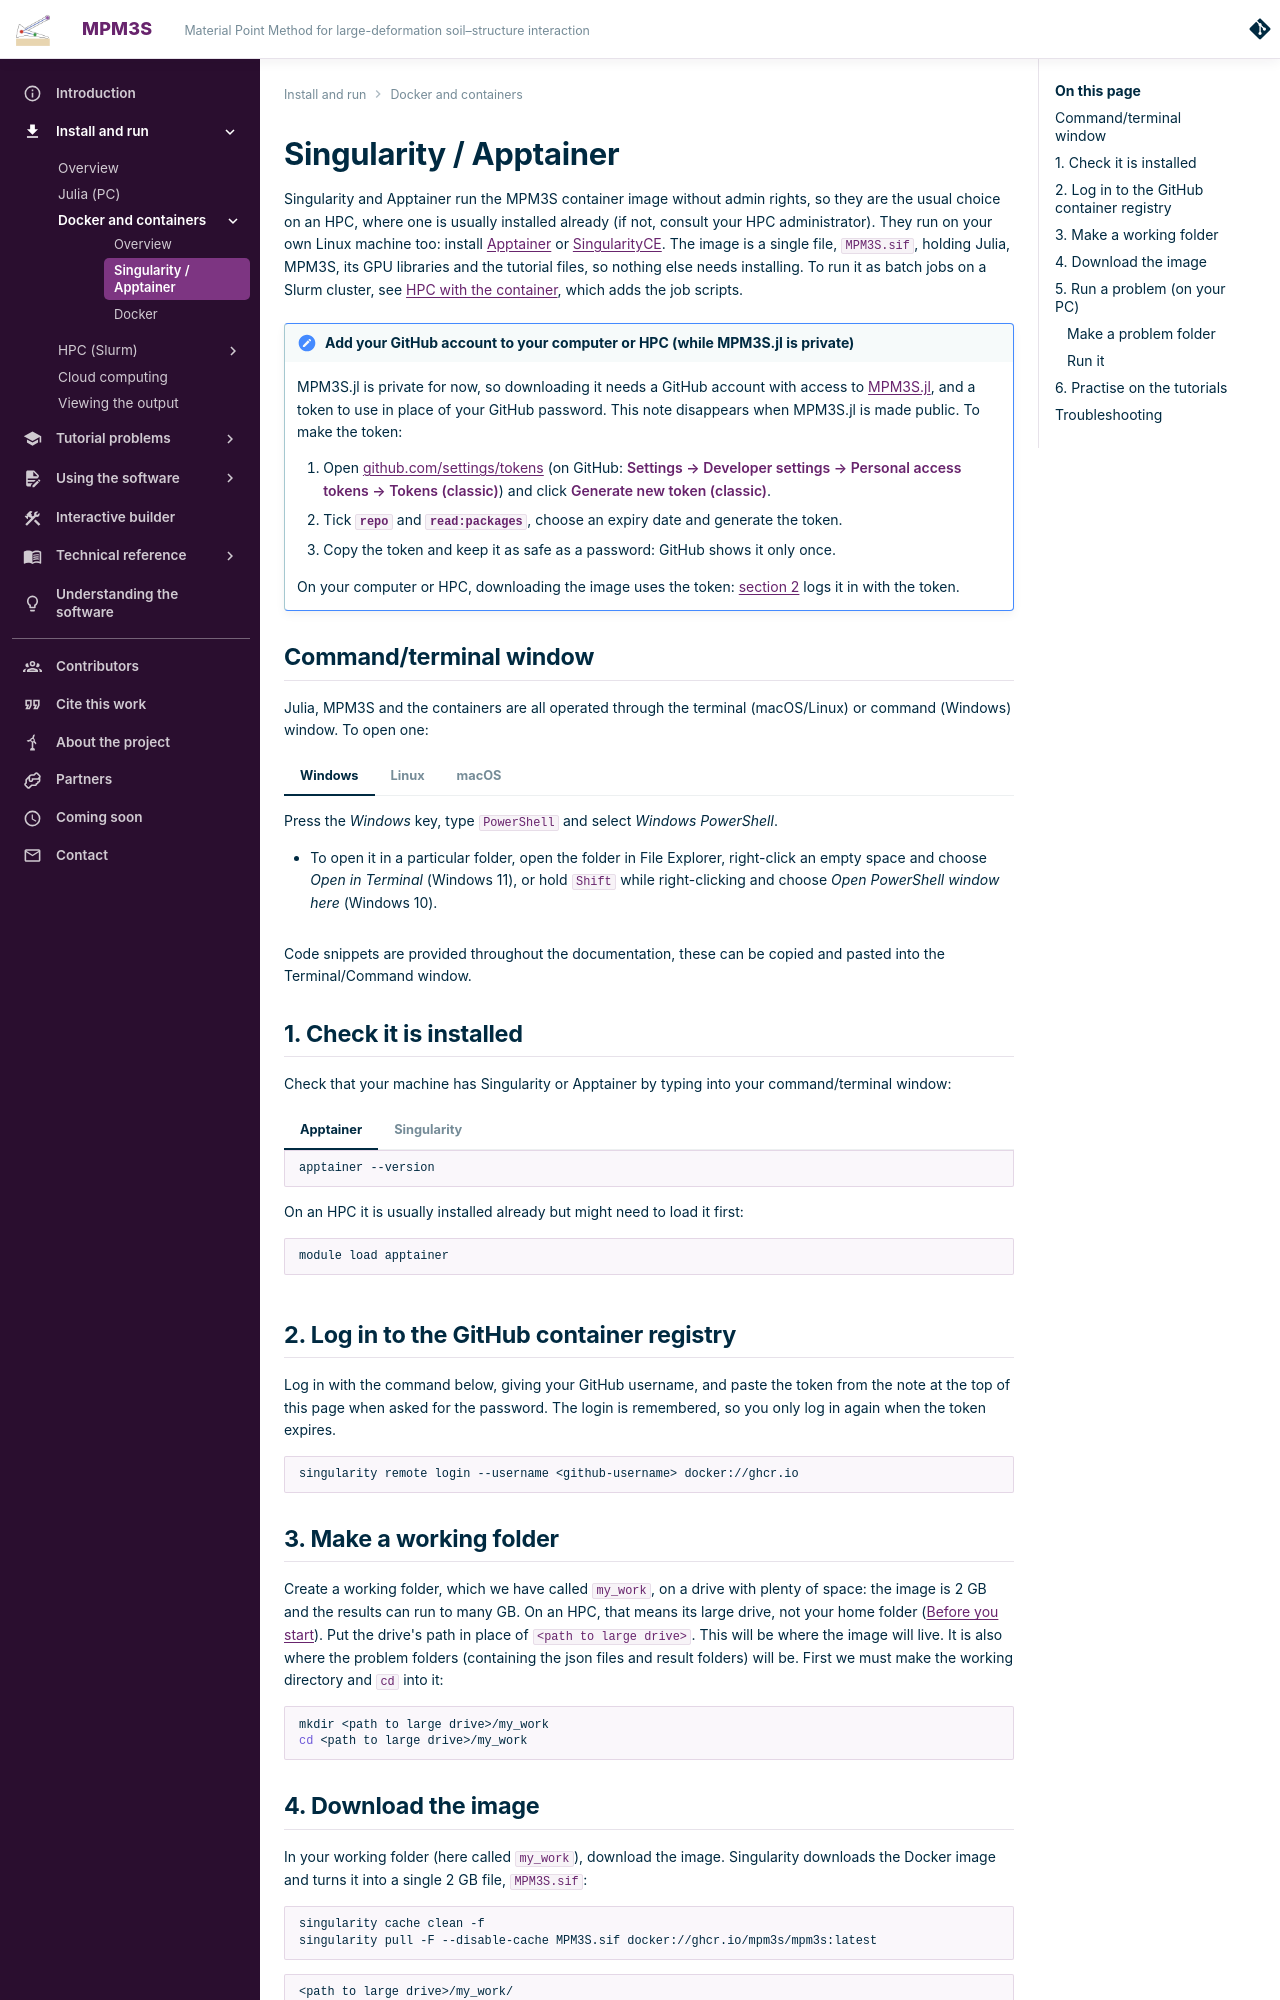

repository: MPM3S/MPM3S.github.io · page: docs/GettingStarted/singularity/index.html · generator: mkdocs

# Singularity / Apptainer

Singularity and Apptainer run the MPM3S container image without admin rights, so they are the usual choice on an HPC,
where one is usually installed already (if not, consult your HPC administrator). They run on your own Linux machine too:
install [Apptainer](https://apptainer.org/docs/admin/main/installation.html) or
[SingularityCE](https://docs.sylabs.io/guides/latest/admin-guide/installation.html). The image is a single file,
`MPM3S.sif`, holding Julia, MPM3S, its GPU libraries
and the tutorial files, so nothing else needs installing. To run it as batch jobs on a Slurm cluster, see
[HPC with the container](hpc_container.md), which adds the job scripts.

!!! note "Add your GitHub account to your computer or HPC (while MPM3S.jl is private)"
    --8<-- "github_account.md"

    On your computer or HPC, downloading the image uses the token:
    [section 2](#2-log-in-to-the-github-container-registry) logs it in with the token.

--8<-- "terminal_window.md"

## 1. Check it is installed

Check that your machine has Singularity or Apptainer by typing into your command/terminal window:

=== "Apptainer"

    ```bash
    apptainer --version
    ```

    On an HPC it is usually installed already but might need to load it first:

    ```bash
    module load apptainer
    ```

=== "Singularity"

    ```bash
    singularity --version
    ```

    On an HPC it is usually installed already but might need to load it first:

    ```bash
    module load singularity
    ```

## 2. Log in to the GitHub container registry

--8<-- "container_login.md"

```bash
singularity remote login --username <github-username> docker://ghcr.io
```

## 3. Make a working folder

Create a working folder, which we have called `my_work`, on a drive with plenty of space: the image is 2 GB and the
results can run to many GB. On an HPC, that means its large drive, not your home folder
([Before you start](hpc.md#before-you-start)). Put the drive's path in place of `<path to large drive>`. This will be
where the image will live. It is also where the problem folders (containing the json files and result folders) will be.
First we must make the working directory and `cd` into it:

```bash
mkdir <path to large drive>/my_work
cd <path to large drive>/my_work
```

## 4. Download the image

In your working folder (here called `my_work`), download the image. Singularity downloads the Docker image and turns
it into a single 2 GB file, `MPM3S.sif`:

```bash
singularity cache clean -f
singularity pull -F --disable-cache MPM3S.sif docker://ghcr.io/mpm3s/mpm3s:latest
```

```text
<path to large drive>/my_work/
└── MPM3S.sif                               ← downloaded
```

The first line and `--disable-cache` keep the download out of your home folder, which on an HPC is often too small: a
cached download can fill it and fail with `cached file hash … does not match`. `-F` replaces any older `MPM3S.sif`, so
the same commands update the image to a new release.

`latest` is the newest release; its image is published the night after the release. For work you need to reproduce
later, name a release instead, e.g. `docker://ghcr.io/mpm3s/mpm3s:v0.3.0`, so the image cannot change underneath you.

## 5. Run a problem (on your PC)

On an HPC, run it as a batch job instead: see [HPC with the container](hpc_container.md).
